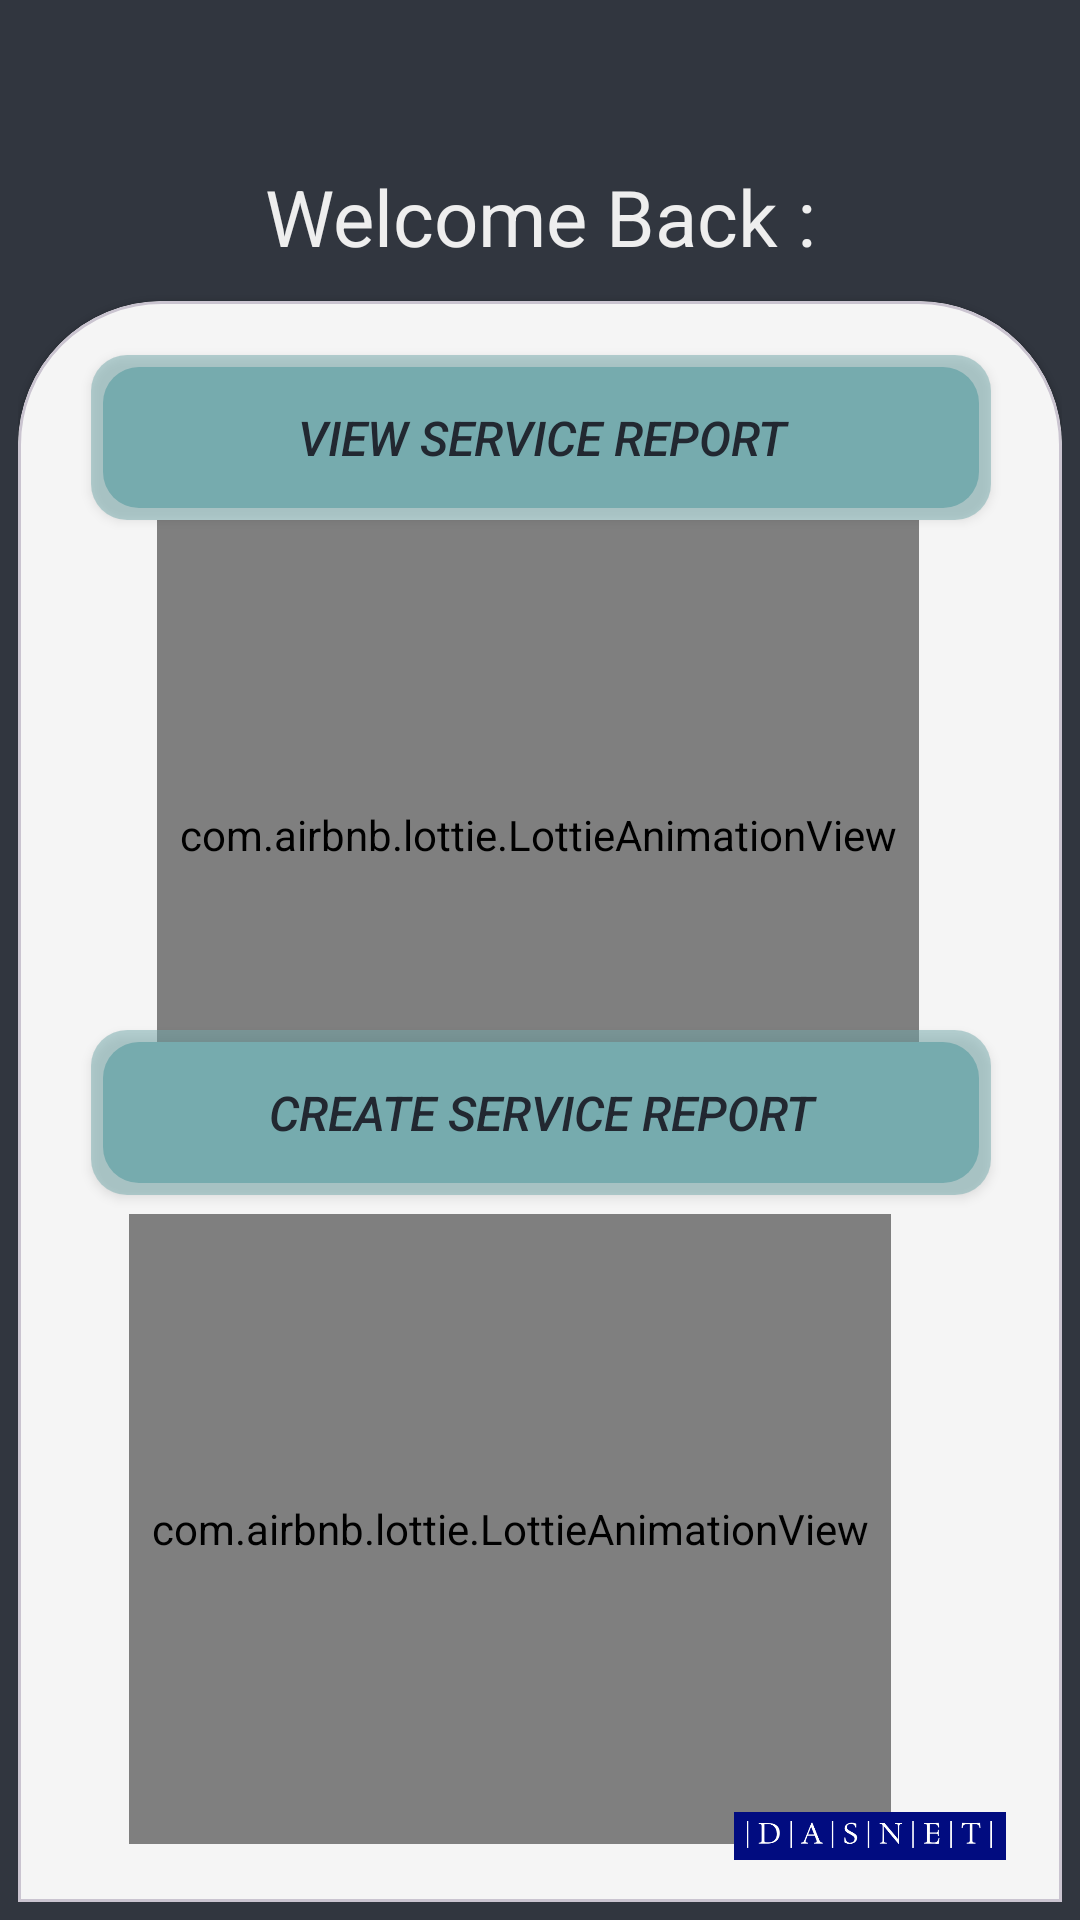

Layout XML and referenced resources for this Android screen:
<!-- AndroidManifest.xml: application theme Theme.Dasnet -->
<!-- res/layout/view_service_report.xml -->
<?xml version="1.0" encoding="utf-8"?>
<androidx.constraintlayout.widget.ConstraintLayout xmlns:android="http://schemas.android.com/apk/res/android"
    xmlns:app="http://schemas.android.com/apk/res-auto"
    xmlns:tools="http://schemas.android.com/tools"
    android:id="@+id/view_service_report"
    android:layout_width="match_parent"
    android:layout_height="match_parent"
    android:background="@color/InterfaceGray"
    android:padding="6dp"
    tools:context=".service_report">
    
    <androidx.constraintlayout.widget.Guideline
        android:id="@+id/guideline2"
        android:layout_width="wrap_content"
        android:layout_height="wrap_content"
        android:orientation="horizontal"
        app:layout_constraintGuide_percent="0.15" />
    


    
    


    <TextView
        android:id="@+id/qr_info"
        android:layout_width="wrap_content"
        android:layout_height="wrap_content"
        android:text="@string/Welcome_Back"
        android:textColor="@color/InterfaceWhite"
        android:textSize="26sp"
        app:layout_constraintBottom_toTopOf="@+id/guideline2"
        app:layout_constraintEnd_toEndOf="parent"
        app:layout_constraintHorizontal_bias="0.5"
        app:layout_constraintStart_toStartOf="parent"
        app:layout_constraintTop_toTopOf="parent"
        app:layout_constraintVertical_bias="0.82" />

    <com.google.android.material.card.MaterialCardView
        android:id="@+id/materialCardView"
        style="@style/custom_card_view_style"
        android:layout_width="match_parent"
        android:layout_height="0dp"
        app:cardBackgroundColor="@color/app_white_theme"
        app:layout_constraintBottom_toBottomOf="parent"
        app:layout_constraintEnd_toEndOf="parent"
        app:layout_constraintStart_toStartOf="parent"
        app:layout_constraintTop_toTopOf="@+id/guideline2">
        
        <androidx.constraintlayout.widget.ConstraintLayout
            android:layout_width="match_parent"
            android:layout_height="match_parent">
            
            
            
            
            

            

            <androidx.appcompat.widget.AppCompatButton
                android:id="@+id/scanner"
                android:layout_width="300dp"
                android:layout_height="55dp"
                android:layout_marginStart="16dp"
                android:layout_marginTop="4dp"
                android:layout_marginEnd="16dp"
                android:textColor="@color/InterfaceBlack"
                android:background="@drawable/button_background"
                android:backgroundTint="@color/InterfaceGreen"
                android:text="@string/ViewSR"
                android:textSize="16sp"

                app:cornerRadius="12dp"
                app:layout_constraintEnd_toEndOf="parent"
                app:layout_constraintHorizontal_bias="0.493"
                app:layout_constraintStart_toStartOf="parent"
                app:layout_constraintTop_toTopOf="parent"
                android:fontFamily="sans-serif-medium"
                android:textStyle="italic"/>

            <com.airbnb.lottie.LottieAnimationView
                android:id="@+id/lottieAnimationView"
                android:layout_width="254dp"
                android:layout_height="210dp"
                android:layout_centerInParent="true"
                android:layout_marginBottom="24dp"
                app:layout_constraintBottom_toTopOf="@+id/scannerC"
                app:layout_constraintEnd_toEndOf="parent"
                app:layout_constraintHorizontal_bias="0.49"
                app:layout_constraintStart_toStartOf="parent"
                app:layout_constraintTop_toBottomOf="@+id/scanner"
                app:layout_constraintVertical_bias="0.0"
                app:lottie_autoPlay="true"
                app:lottie_loop="false"
                app:lottie_rawRes="@raw/view" />

            <androidx.appcompat.widget.AppCompatButton
                android:id="@+id/scannerC"
                android:layout_width="300dp"
                android:layout_height="55dp"
                android:layout_marginStart="16dp"
                android:layout_marginEnd="16dp"
                android:text="@string/Create_Service_Report"
                android:textColor="@color/InterfaceBlack"
                android:textSize="16sp"
                app:cornerRadius="12dp"
                android:background="@drawable/button_background"
                android:backgroundTint="@color/InterfaceGreen"
                app:layout_constraintBottom_toBottomOf="parent"
                app:layout_constraintEnd_toEndOf="parent"
                app:layout_constraintHorizontal_bias="0.493"
                app:layout_constraintStart_toStartOf="parent"
                app:layout_constraintTop_toTopOf="parent"
                app:layout_constraintVertical_bias="0.508"
                android:fontFamily="sans-serif-medium"
                android:textStyle="italic"/>

            <com.airbnb.lottie.LottieAnimationView
                android:id="@+id/lottieAnimationView2"
                android:layout_width="254dp"
                android:layout_height="210dp"
                android:layout_centerInParent="true"

                app:layout_constraintBottom_toBottomOf="parent"
                app:layout_constraintEnd_toEndOf="parent"
                app:layout_constraintHorizontal_bias="0.35"
                app:layout_constraintStart_toStartOf="parent"
                app:layout_constraintTop_toBottomOf="@+id/scannerC"
                app:layout_constraintVertical_bias="0.542"
                app:lottie_autoPlay="true"
                app:lottie_loop="false"
                app:lottie_rawRes="@raw/create" />

            <ImageView
                android:id="@+id/imageView_Logo"
                android:layout_width="100dp"
                android:layout_height="16dp"
                app:layout_constraintBottom_toBottomOf="parent"
                app:layout_constraintEnd_toEndOf="parent"
                app:srcCompat="@drawable/logo_name" />


        </androidx.constraintlayout.widget.ConstraintLayout>
    </com.google.android.material.card.MaterialCardView>
</androidx.constraintlayout.widget.ConstraintLayout>
<!-- resources referenced by this layout -->
<resources>
  <color name="InterfaceBlack">#222831</color>
  <color name="InterfaceGray">#31363F</color>
  <color name="InterfaceGreen">#76ABAE</color>
  <color name="InterfaceWhite">#EEEEEE</color>
  <color name="app_white_theme">#F5F5F5</color>
  <!-- drawable button_background (drawable) -->
  <layer-list xmlns:android="http://schemas.android.com/apk/res/android">
      
      <item>
          <shape android:shape="rectangle">
              <solid android:color="#80000000" /> 
              <corners android:radius="12dp" /> 
          </shape>
      </item>
  
      
      <item android:left="4dp" android:top="4dp" android:right="4dp" android:bottom="4dp">
          <shape android:shape="rectangle">
              <solid android:color="@color/button_color" /> 
              <corners android:radius="12dp" /> 
          </shape>
      </item>
  </layer-list>
  <!-- drawable logo_name: png bitmap (drawable, 7189 bytes) -->
  <string name="Create_Service_Report">Create Service Report</string>
  <string name="ViewSR">View Service Report</string>
  <string name="Welcome_Back">Welcome Back : </string>
  <style name="custom_card_view_style" parent="Widget.MaterialComponents.CardView">
          <item name="shapeAppearanceOverlay">@style/custom_card_view</item>
      </style>
  <style name="Theme.Dasnet" parent="Base.Theme.Dasnet" />
  <style name="custom_card_view" parent="">
  
          <item name="cornerFamily">rounded</item>
          <item name="cornerSizeTopRight">48dp</item>
          <item name="cornerSizeTopLeft">48dp</item>
          <item name="cornerSizeBottomLeft">0dp</item>
          <item name="cornerSizeBottomRight">0dp</item>
      </style>
  <style name="Base.Theme.Dasnet" parent="Theme.Material3.DayNight.NoActionBar">
          
          <item name="colorPrimary">@color/InterfaceGreen</item>
          <item name="colorPrimaryDark">@color/statusBarColor</item> 
          <item name="colorAccent">@color/InterfaceGray</item>
          
      </style>
  <color name="statusBarColor">#222831</color>
</resources>
